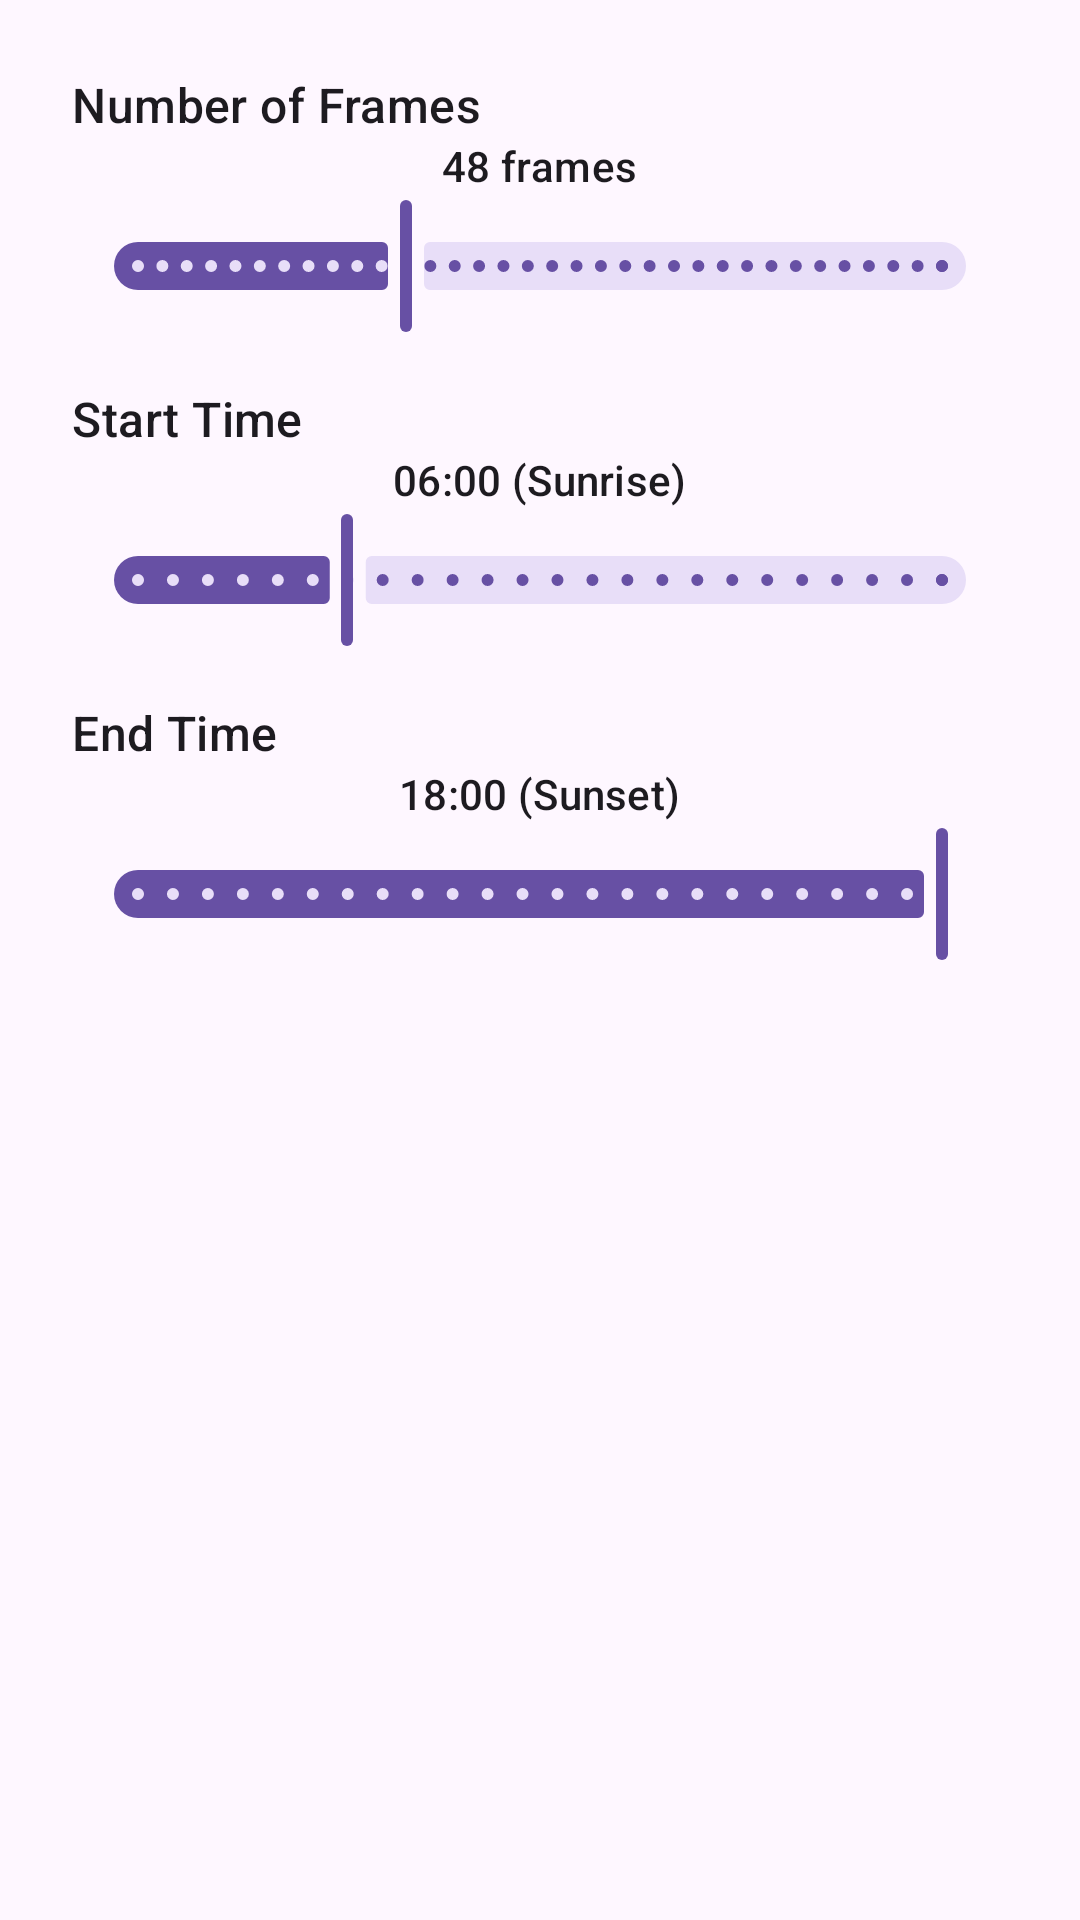

Android layout source for this screen:
<!-- AndroidManifest.xml: application theme Theme.GanTimeLapse -->
<!-- res/layout/dialog_generate_options.xml -->
<?xml version="1.0" encoding="utf-8"?>
<LinearLayout xmlns:android="http://schemas.android.com/apk/res/android"
    xmlns:app="http://schemas.android.com/apk/res-auto"
    android:layout_width="match_parent"
    android:layout_height="wrap_content"
    android:orientation="vertical"
    android:paddingHorizontal="24dp"
    android:paddingTop="24dp">

    <TextView
        android:layout_width="wrap_content"
        android:layout_height="wrap_content"
        android:text="Number of Frames"
        android:textAppearance="?attr/textAppearanceTitleMedium" />

    <TextView
        android:id="@+id/tvFrameCount"
        android:layout_width="wrap_content"
        android:layout_height="wrap_content"
        android:layout_gravity="center"
        android:text="48 frames"
        android:textAppearance="?attr/textAppearanceLabelLarge" />

    <com.google.android.material.slider.Slider
        android:id="@+id/sliderFrameCount"
        android:layout_width="match_parent"
        android:layout_height="wrap_content"
        android:stepSize="1.0"
        android:value="48.0"
        android:valueFrom="12.0"
        android:valueTo="120.0" />

    <TextView
        android:layout_width="wrap_content"
        android:layout_height="wrap_content"
        android:layout_marginTop="16dp"
        android:text="Start Time"
        android:textAppearance="?attr/textAppearanceTitleMedium" />

    <TextView
        android:id="@+id/tvStartTime"
        android:layout_width="wrap_content"
        android:layout_height="wrap_content"
        android:layout_gravity="center"
        android:text="06:00 (Sunrise)"
        android:textAppearance="?attr/textAppearanceLabelLarge" />

    <com.google.android.material.slider.Slider
        android:id="@+id/sliderStartTime"
        android:layout_width="match_parent"
        android:layout_height="wrap_content"
        android:stepSize="1.0"
        android:value="6.0"
        android:valueFrom="0.0"
        android:valueTo="23.0" />

    <TextView
        android:layout_width="wrap_content"
        android:layout_height="wrap_content"
        android:layout_marginTop="16dp"
        android:text="End Time"
        android:textAppearance="?attr/textAppearanceTitleMedium" />

    <TextView
        android:id="@+id/tvEndTime"
        android:layout_width="wrap_content"
        android:layout_height="wrap_content"
        android:layout_gravity="center"
        android:text="18:00 (Sunset)"
        android:textAppearance="?attr/textAppearanceLabelLarge" />

    <com.google.android.material.slider.Slider
        android:id="@+id/sliderEndTime"
        android:layout_width="match_parent"
        android:layout_height="wrap_content"
        android:stepSize="1.0"
        android:value="23.0"
        android:valueFrom="0.0"
        android:valueTo="23.0" />

</LinearLayout>
<!-- resources referenced by this layout -->
<resources>
  <style name="Theme.GanTimeLapse" parent="Base.Theme.GanTimeLapse" />
  <style name="Base.Theme.GanTimeLapse" parent="Theme.Material3.DayNight.NoActionBar">
          
          
      </style>
</resources>
